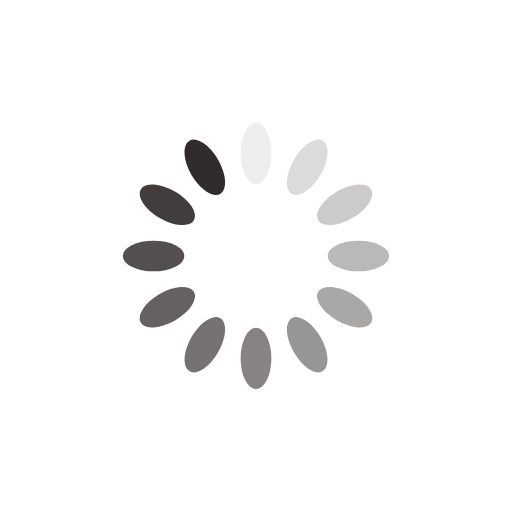
t = 0.00 s
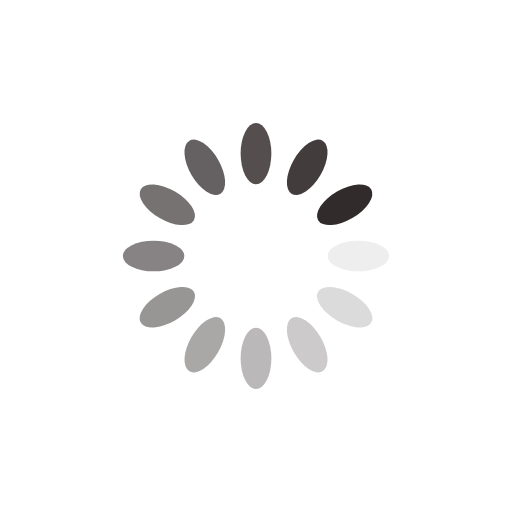
t = 0.25 s
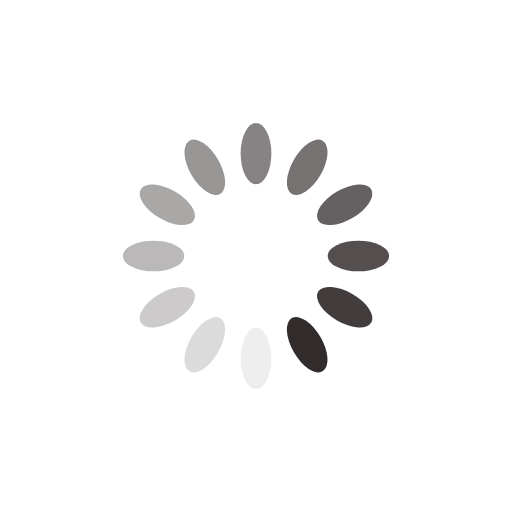
t = 0.50 s
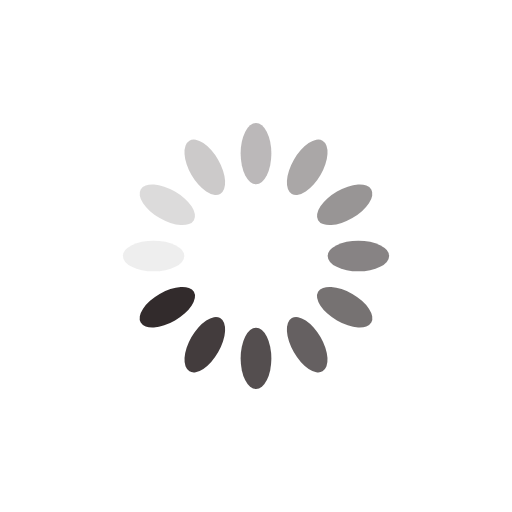
t = 0.75 s

The animated SVG that drew these frames (rendered in a browser with its animation timeline set to each time). Animation: 12 SMIL elements (animate=12); one cycle of 1.00 s, repeats indefinitely.

<?xml version="1.0" encoding="utf-8"?>
<svg xmlns="http://www.w3.org/2000/svg" xmlns:xlink="http://www.w3.org/1999/xlink" style="margin: auto; background: rgb(255,255,255) none repeat scroll 0% 0%; display: block; shape-rendering: auto;" width="50px" height="50px" viewBox="0 0 100 100" preserveAspectRatio="xMidYMid">
<g transform="rotate(0 50 50)">
  <rect x="47" y="24" rx="3" ry="6" width="6" height="12" fill="#322b2c">
    <animate attributeName="opacity" values="1;0" keyTimes="0;1" dur="1s" begin="-0.9166666666666666s" repeatCount="indefinite"></animate>
  </rect>
</g><g transform="rotate(30 50 50)">
  <rect x="47" y="24" rx="3" ry="6" width="6" height="12" fill="#322b2c">
    <animate attributeName="opacity" values="1;0" keyTimes="0;1" dur="1s" begin="-0.8333333333333334s" repeatCount="indefinite"></animate>
  </rect>
</g><g transform="rotate(60 50 50)">
  <rect x="47" y="24" rx="3" ry="6" width="6" height="12" fill="#322b2c">
    <animate attributeName="opacity" values="1;0" keyTimes="0;1" dur="1s" begin="-0.75s" repeatCount="indefinite"></animate>
  </rect>
</g><g transform="rotate(90 50 50)">
  <rect x="47" y="24" rx="3" ry="6" width="6" height="12" fill="#322b2c">
    <animate attributeName="opacity" values="1;0" keyTimes="0;1" dur="1s" begin="-0.6666666666666666s" repeatCount="indefinite"></animate>
  </rect>
</g><g transform="rotate(120 50 50)">
  <rect x="47" y="24" rx="3" ry="6" width="6" height="12" fill="#322b2c">
    <animate attributeName="opacity" values="1;0" keyTimes="0;1" dur="1s" begin="-0.5833333333333334s" repeatCount="indefinite"></animate>
  </rect>
</g><g transform="rotate(150 50 50)">
  <rect x="47" y="24" rx="3" ry="6" width="6" height="12" fill="#322b2c">
    <animate attributeName="opacity" values="1;0" keyTimes="0;1" dur="1s" begin="-0.5s" repeatCount="indefinite"></animate>
  </rect>
</g><g transform="rotate(180 50 50)">
  <rect x="47" y="24" rx="3" ry="6" width="6" height="12" fill="#322b2c">
    <animate attributeName="opacity" values="1;0" keyTimes="0;1" dur="1s" begin="-0.4166666666666667s" repeatCount="indefinite"></animate>
  </rect>
</g><g transform="rotate(210 50 50)">
  <rect x="47" y="24" rx="3" ry="6" width="6" height="12" fill="#322b2c">
    <animate attributeName="opacity" values="1;0" keyTimes="0;1" dur="1s" begin="-0.3333333333333333s" repeatCount="indefinite"></animate>
  </rect>
</g><g transform="rotate(240 50 50)">
  <rect x="47" y="24" rx="3" ry="6" width="6" height="12" fill="#322b2c">
    <animate attributeName="opacity" values="1;0" keyTimes="0;1" dur="1s" begin="-0.25s" repeatCount="indefinite"></animate>
  </rect>
</g><g transform="rotate(270 50 50)">
  <rect x="47" y="24" rx="3" ry="6" width="6" height="12" fill="#322b2c">
    <animate attributeName="opacity" values="1;0" keyTimes="0;1" dur="1s" begin="-0.16666666666666666s" repeatCount="indefinite"></animate>
  </rect>
</g><g transform="rotate(300 50 50)">
  <rect x="47" y="24" rx="3" ry="6" width="6" height="12" fill="#322b2c">
    <animate attributeName="opacity" values="1;0" keyTimes="0;1" dur="1s" begin="-0.08333333333333333s" repeatCount="indefinite"></animate>
  </rect>
</g><g transform="rotate(330 50 50)">
  <rect x="47" y="24" rx="3" ry="6" width="6" height="12" fill="#322b2c">
    <animate attributeName="opacity" values="1;0" keyTimes="0;1" dur="1s" begin="0s" repeatCount="indefinite"></animate>
  </rect>
</g>
</svg>